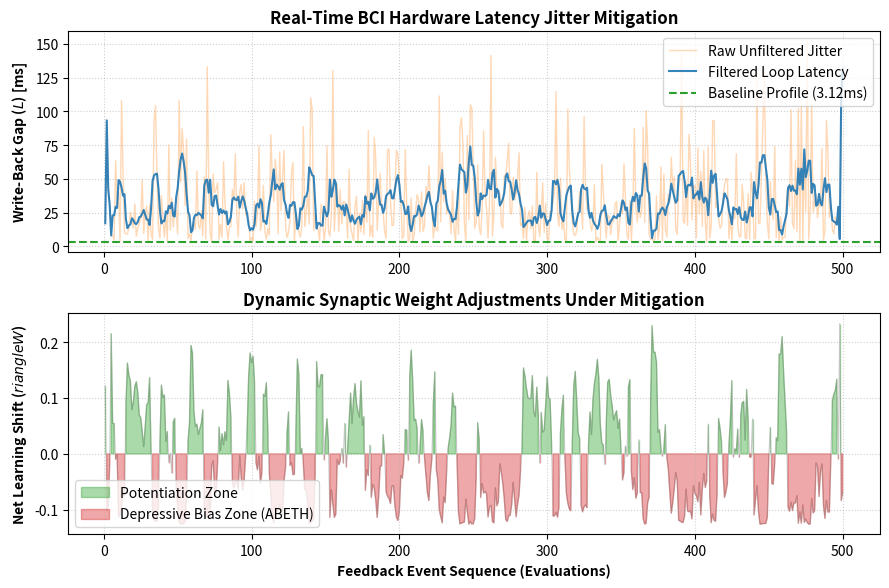

Recreate this plot in Python.
#@title 🎲 NFOT Grand Gambling Simulator (With Mitigation Filter) { run: "auto" }
import numpy as np
import matplotlib.pyplot as plt

#@markdown ### 🎛️ Configure Mathematical System Constraints and Try your Luck!:
target_latency_ms = 3.12 #@param {type:"slider", min:1, max:50, step:0.5}
system_noise_jitter = 30 #@param {type:"slider", min:0, max:50, step:1}
#@markdown ### 🛡️ Activate Algorithmic Edge Patch:
activate_moving_average_filter = True #@param {type:"boolean"}

c_potentiation = 1500
c_depression = 3500
total_events = 500
trials = np.arange(1, total_events + 1)

# Generate raw stochastic latency distributions
np.random.seed(42)
raw_noise = np.random.exponential(scale=system_noise_jitter, size=total_events)
raw_latencies = target_latency_ms + raw_noise

# Apply our Edge Predictive Mitigation Filter if enabled
if activate_moving_average_filter:
    # A 5-point moving window acts as a low-pass filter to smooth out sudden hardware spikes
    window_size = 5
    actual_latencies = np.convolve(raw_latencies, np.ones(window_size)/window_size, mode='same')
    # Correct edge artifacts from convolution
    actual_latencies[:window_size] = raw_latencies[:window_size]
    actual_latencies[-window_size:] = raw_latencies[-window_size:]
else:
    actual_latencies = raw_latencies

# --- Dynamic Scaling for 28.42ms Crossover ---
crossover_threshold = 28.42

# Calculate the exact scaling factor needed to make curves cross at 28.42 ms
ltd_at_threshold = c_depression / (crossover_threshold**2 + c_depression)
scaled_c_potentiation = ltd_at_threshold * (crossover_threshold**2 + c_potentiation)

# Corrected efficiency equations
eff_LTP = scaled_c_potentiation / (actual_latencies**2 + c_potentiation)
eff_LTD = c_depression / (actual_latencies**2 + c_depression)
net_shifts = eff_LTP - eff_LTD


# Compute evaluation metrics
mean_latency = np.mean(actual_latencies)
losing_trials = np.sum(net_shifts < 0)
winning_trials = total_events - losing_trials
win_percentage = (winning_trials / total_events) * 100

# --- Render Visualizations ---
fig, (ax1, ax2) = plt.subplots(2, 1, figsize=(9, 6), dpi=120, facecolor='#ffffff')

# Top Plot: Latency Profiles
ax1.plot(trials, raw_latencies, color='#ff7f0e', alpha=0.3, linewidth=1, label='Raw Unfiltered Jitter')
ax1.plot(trials, actual_latencies, color='#1f77b4', alpha=0.9, linewidth=1.5, label='Filtered Loop Latency')
ax1.axhline(y=target_latency_ms, color='#2ca02c', linestyle='--', label=f'Baseline Profile ({target_latency_ms}ms)')
ax1.set_ylabel('Write-Back Gap ($L$) [ms]', fontsize=10, fontweight='bold')
ax1.set_title('Real-Time BCI Hardware Latency Jitter Mitigation', fontsize=12, fontweight='bold')
ax1.grid(True, linestyle=':', alpha=0.6)
ax1.legend(loc='upper right')

# Bottom Plot: ABETH Shifts
ax2.plot(trials, net_shifts, color='#7f7f7f', linewidth=0.8, alpha=0.4)
ax2.fill_between(trials, net_shifts, 0, where=(net_shifts >= 0), color='#2ca02c', alpha=0.4, label='Potentiation Zone')
ax2.fill_between(trials, net_shifts, 0, where=(net_shifts < 0), color='#d62728', alpha=0.4, label='Depressive Bias Zone (ABETH)')
ax2.set_xlabel('Feedback Event Sequence (Evaluations)', fontsize=10, fontweight='bold')
ax2.set_ylabel(r'Net Learning Shift ($	riangle W$)', fontsize=10, fontweight='bold')
ax2.set_title('Dynamic Synaptic Weight Adjustments Under Mitigation', fontsize=12, fontweight='bold')
ax2.grid(True, linestyle=':', alpha=0.6)
ax2.legend(loc='lower left')

plt.tight_layout()
plt.show()

print("\n" + "="*55)
print("     NFOT GRAND GAMBLING SIMULATOR RECEIPT    ")
print("="*55)
print(f"  Target Baseline Specification: {target_latency_ms} ms")
print(f"  Computed Mean System Latency:  {mean_latency:.2f} ms")
print(f"  Potentiation Events Sustained: {winning_trials} times")
print(f"  Depressive Deviations (ABETH): {losing_trials} times")
print(f"  Sustained Target System Success Rate: {win_percentage:.1f}%")
print("="*55)
if win_percentage > 75:
    print("  🏆 STATUS: Pipeline optimized. Synaptic reinforcement remains structurally stable.")
else:
    print("  ⚠️ STATUS: Jitter thresholds exceeded. System experiencing systemic efficiency losses.")
print("="*55)
print(" 🎲 | Thanks for playing the NFOT Grand Gambling Simulator, you scallywag scientist! Now GET OUT.")
